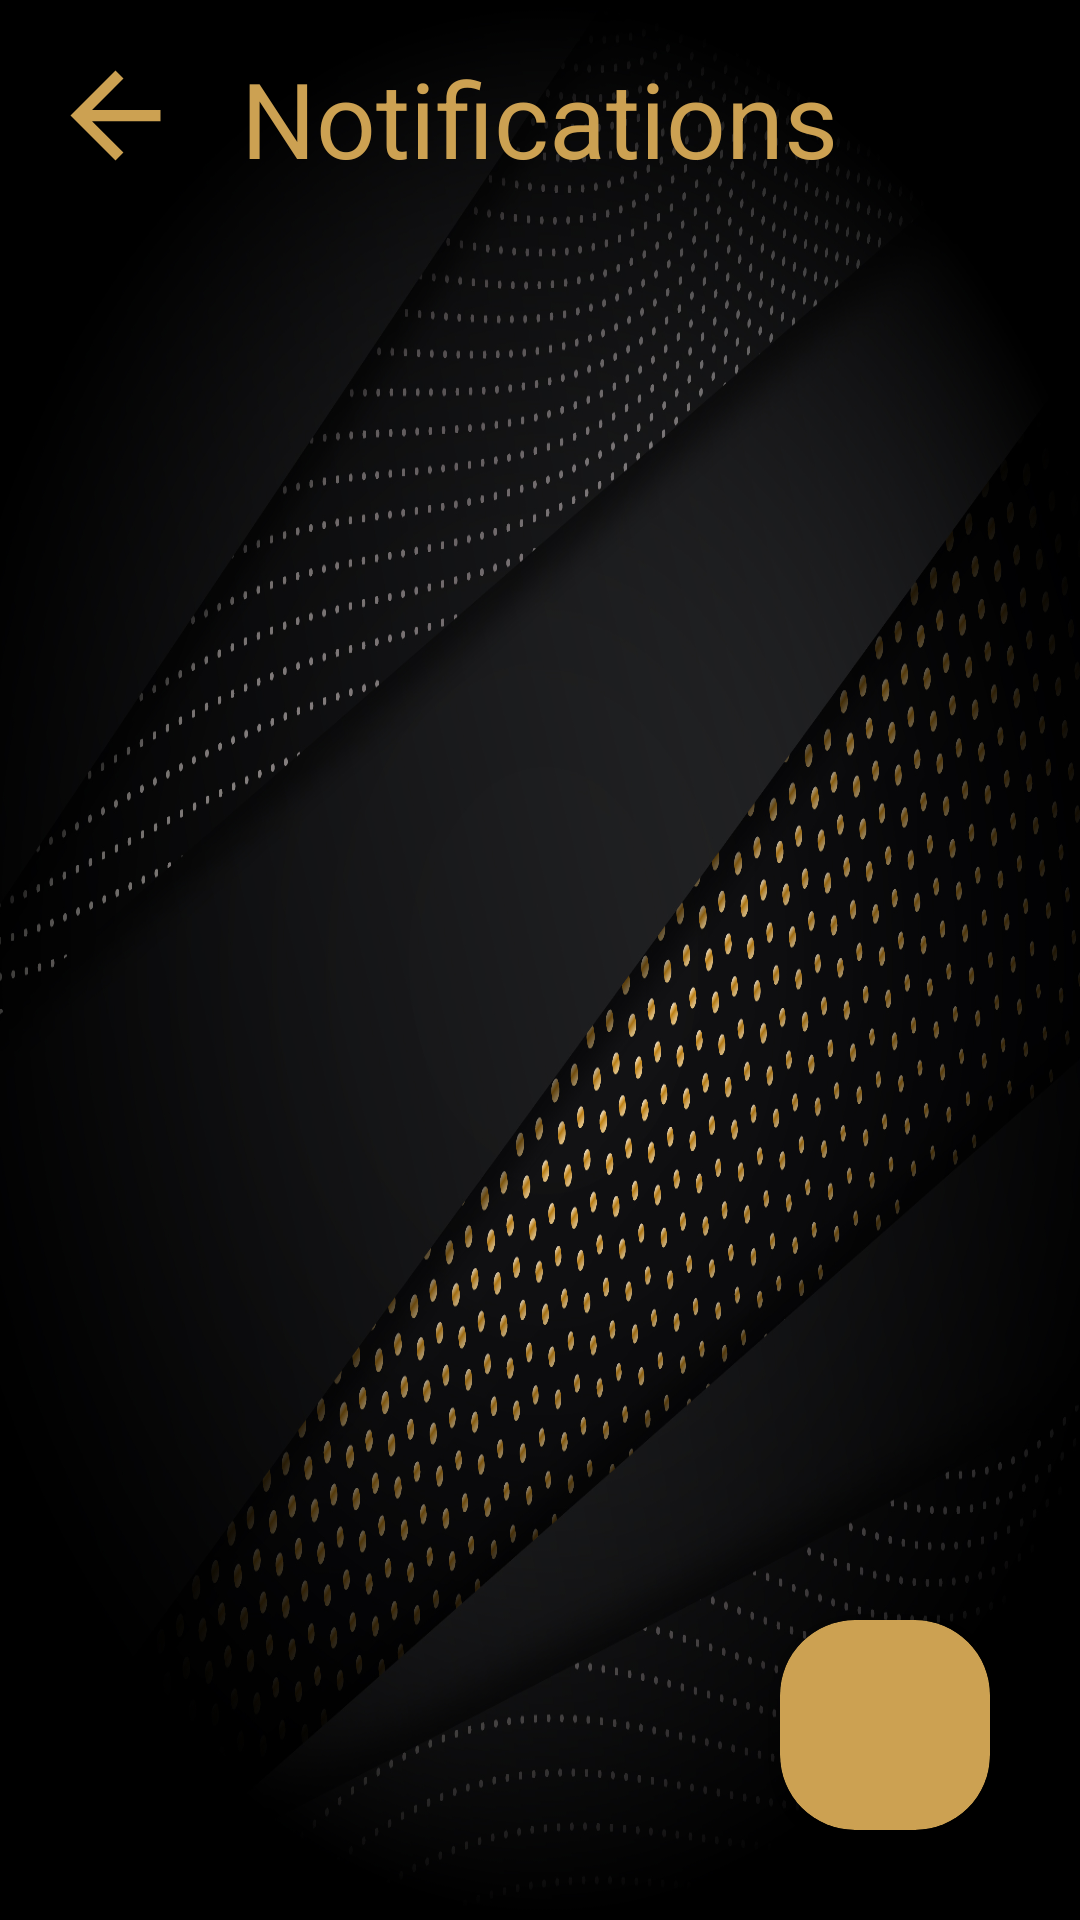

The Android layout XML behind this screen, and the referenced resources:
<!-- AndroidManifest.xml: application theme Theme.CarsAndChronos -->
<!-- res/layout/activity_mech_notifications.xml -->
<?xml version="1.0" encoding="utf-8"?>
<RelativeLayout xmlns:android="http://schemas.android.com/apk/res/android"
    android:layout_width="match_parent"
    android:layout_height="match_parent"
    xmlns:app="http://schemas.android.com/apk/res-auto"
    xmlns:tools="http://schemas.android.com/tools"
    android:background="@drawable/background_picture"
    tools:context=".Mechanic_Activities.Mech_Notifications"
    android:padding="16dp">
    <ImageButton
        android:layout_width="wrap_content"
        android:layout_height="wrap_content"
        android:id="@+id/btn_background"
        android:onClick="Back_btn_notifications"
        android:background="@android:color/transparent"
        android:src="@drawable/baseline_arrow_back_24"/>

    <TextView
        android:layout_width="wrap_content"
        android:layout_height="wrap_content"
        android:text="Notifications"
        android:textSize="35dp"
        android:textColor="@color/Gold"
        android:layout_centerHorizontal="true"/>
    <androidx.recyclerview.widget.RecyclerView
        android:layout_marginTop="15dp"
        android:layout_alignParentBottom="true"
        android:layout_width="match_parent"
        android:layout_height="wrap_content"
        android:id="@+id/rec_notificfations"
        android:layout_below="@id/btn_background"/>

<androidx.cardview.widget.CardView
    android:elevation="10dp"
    android:layout_margin="14dp"
    android:layout_alignParentEnd="true"
    android:layout_alignParentBottom="true"
    android:backgroundTint="@color/Gold"
    android:layout_width="70dp"
    app:cardCornerRadius="25dp"
    android:layout_height="70dp">
    <ImageButton
        android:id="@+id/btn_note"
        android:onClick="btn_to_note"
        android:layout_gravity="center"
        android:layout_width="wrap_content"
        android:layout_height="wrap_content"
        android:background="@android:color/transparent"
        android:src="@drawable/baseline_chat_24"/>

</androidx.cardview.widget.CardView>



</RelativeLayout>
<!-- resources referenced by this layout -->
<resources>
  <color name="Gold">#CCA152</color>
  <!-- drawable background_picture: jpg bitmap (drawable, 893017 bytes) -->
  <!-- drawable baseline_arrow_back_24 (drawable) -->
  <vector xmlns:android="http://schemas.android.com/apk/res/android" android:autoMirrored="true" android:height="45dp" android:tint="#CCA152" android:viewportHeight="24" android:viewportWidth="24" android:width="45dp">
        
      <path android:fillColor="@android:color/white" android:pathData="M20,11H7.83l5.59,-5.59L12,4l-8,8 8,8 1.41,-1.41L7.83,13H20v-2z"/>
      
  </vector>
  <style name="Theme.CarsAndChronos" parent="Theme.MaterialComponents.DayNight.NoActionBar">
          
          <item name="colorPrimary">@color/purple_500</item>
          <item name="colorPrimaryVariant">@color/purple_700</item>
          <item name="colorOnPrimary">@color/white</item>
          
          <item name="colorSecondary">@color/teal_200</item>
          <item name="colorSecondaryVariant">@color/teal_700</item>
          <item name="colorOnSecondary">@color/black</item>
          
          <item name="android:statusBarColor">?attr/colorPrimaryVariant</item>
          
      </style>
  <color name="purple_500">#807049</color>
  <color name="purple_700">#807049</color>
  <color name="white">#FFFFFFFF</color>
  <color name="teal_200">#FF03DAC5</color>
  <color name="teal_700">#FF018786</color>
  <color name="black">#0E0E0E</color>
</resources>
